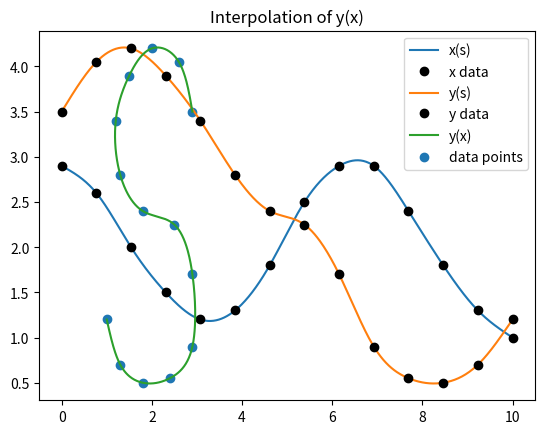

Generate this figure with matplotlib:

# Lab 3 Question 3
# Numerical Methods
# [redacted]
# [redacted]

# Imports
import numpy as np
from scipy import special
import matplotlib.pyplot as plt
import scipy
import pandas as pd

# Import data
x = [2.9, 2.60, 2.0, 1.5, 1.2, 1.3, 1.8, 2.5, 2.9, 2.9, 2.4, 1.8, 1.3, 1.0]
y = [3.5, 4.05, 4.2, 3.9, 3.4, 2.8, 2.40, 2.25, 1.7, 0.9, 0.55, 0.5, 0.7, 1.2]
data = np.array(list(zip(x, y)))

# Define needed values
n = len(x) - 1
s = np.linspace(0, 10, len(x))

# Create points at which to evaluate the function
num_points = 500
s_points = np.linspace(0, 10, num_points)

# Define an array to store the calculated points in
x_results = np.zeros(len(s_points))
y_results = np.zeros(len(s_points))

# Cubic Spline Calculation
def cubic_spline(a, s):
    N = len(a) - 1
    h = np.diff(s)
    A = np.zeros((N+1, N+1))
    b = np.zeros(N+1)

    # Define corner values of A
    A[0,0] = 1
    A[N, N] = 1

    for i in range(1, N):
            A[i, i-1] = h[i-1]
            A[i, i] = 2 * (h[i-1] + h[i])
            A[i, i+1] = h[i]
            b[i] = (3/h[i])*(a[i+1] - a[i]) - (3/h[i-1])*(a[i] - a[i-1])
    c = scipy.linalg.solve(A, b)
    return c, h

def compute_remaining(a, c, h):
    N = len(h)
    b = np.zeros(N)
    d = np.zeros(N)
    for i in range(N):
        b[i] = (a[i+1] - a[i])/h[i] - h[i]*(2*c[i] + c[i+1])/3
        d[i] = (c[i+1] - c[i]) / (3*h[i])
    return b, d

def evaluate_spline(a, b, c, d, s_nodes, s_eval): # where s_eval is the range of points to evaluate at
    vals = []
    for sp in s_eval:
        # find which interval sp lies in
        for j in range(len(s_nodes) - 1):
            if s_nodes[j] <= sp <= s_nodes[j+1]:
                ds = sp - s_nodes[j]
                val = a[j] + b[j]*ds + c[j]*ds**2 + d[j]*ds**3
                vals.append(val)
                break
        else:
            # if sp is beyond last node, use last interval
            ds = sp - s_nodes[-2]
            val = a[-2] + b[-2]*ds + c[-2]*ds**2 + d[-2]*ds**3
            vals.append(val)
    return np.array(vals)

# Function calls
cx, hx = cubic_spline(x, s)
cy, hy = cubic_spline(y, s)
bx, dx = compute_remaining(x, cx, hx)
by, dy = compute_remaining(y, cy, hy)

# Evaluate the spline and plot it
x_pts = evaluate_spline(x, bx, cx, dx, s, s_points)
y_pts = evaluate_spline(y, by, cy, dy, s, s_points)

plt.plot(s_points, x_pts, label='x(s)')
plt.plot(s, x, 'ko', label='x data')
plt.legend()
plt.title('Interpolation of x')
plt.show()

plt.plot(s_points, y_pts, label='y(s)')
plt.plot(s, y, 'ko', label='y data')
plt.legend()
plt.title('Interpolation of y')
plt.show()

plt.plot(x_pts, y_pts, label='y(x)')
plt.scatter(x, y, label = 'data points')
plt.legend()
plt.title('Interpolation of y(x)')
plt.show()
